Dataset: dataset (GitHub, ro600/AgroDetect). Classes: apple apple scab, apple black rot, apple cedar apple rust, apple healthy, blueberry healthy, cherry including sour powdery mildew, cherry including sour healthy, corn (maize) cercospora leaf spot gray leaf spot, corn maize common rust, corn maize northern leaf blight, corn maize healthy, grape black rot, grape esca black measles, grape leaf blight (isariopsis leaf spot), grape healthy, orange huanglongbing citrus greening, peach bacterial spot, peach healthy, bell pepper bacterial spot, bell pepper healthy, potato early blight, potato late blight, potato healthy, raspberry healthy, soybean healthy, squash powdery mildew, strawberry leaf scorch, strawberry healthy, tomato bacterial spot, tomato early blight, tomato late blight, tomato leaf mold, tomato septoria leaf spot, tomato spider mites two spotted spider mite, tomato target spot, tomato yellow leaf curl virus, tomato mosaic virus, tomato healthy.

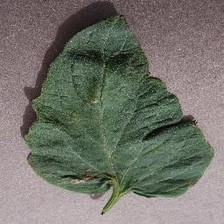
Label: tomato target spot

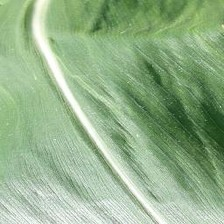
Label: corn maize healthy

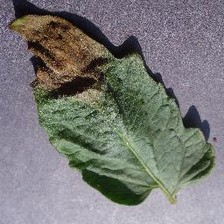
Label: tomato late blight

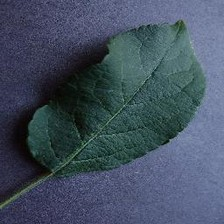
Label: apple healthy

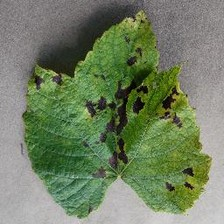
Label: grape leaf blight (isariopsis leaf spot)
